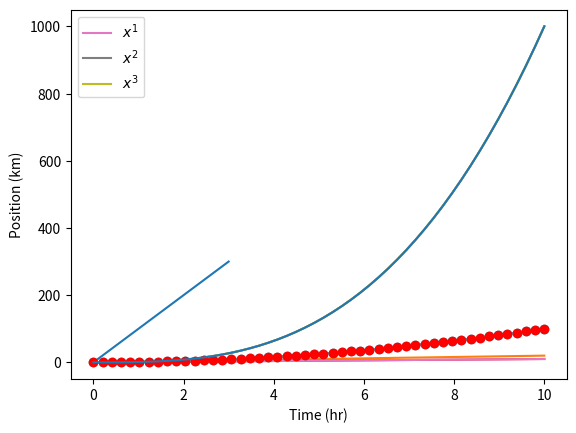

Recreate this plot in Python. (Note: this script raises an exception after producing the figure.)
# to display matplotlib figures inline in a notebook:
%matplotlib inline

# A convention in PyData land is to import pyplot as plt
import matplotlib.pyplot as plt

time = [0, 1, 2, 3]
position = [0, 100, 200, 300]

plt.plot(time, position)
plt.xlabel('Time (hr)')
plt.ylabel('Position (km)')

import numpy as np
# another convention, numpy is abbreviated as np

# the foundation of numpy is the numpy array
time_array = np.array(time)

time_array

# arrays are smart:
time_array * 3

np.sum(time_array)

b = np.array([[1, 2, 3], [4, 5,6]])
b

b.shape

L = range(1000)

%timeit [i**2 for i in L]

a = np.arange(1000)

%timeit a**2

np.linspace(0, 23)

# you can control how many steps you want
np.linspace(0, 23, num=10)

# if you need points spaced by a certain amount use `np.arange`
np.arange(0, 23, step=2.2)
# the below also works, if you need to save a few chars
#np.arange(23, step=2.2)

c = np.array([1, 2, 3])
c.dtype

d = np.array([1., 2., 3.])
d.dtype

x = np.linspace(0, 10)

plt.plot(x, 2*x)

x_squared = x**2

plt.plot(x, x_squared)

plt.plot(x, x,)
plt.plot(x, x_squared,)
plt.plot(x, x**3);

plt.plot(x, x, label='$x^1$')
plt.plot(x, x**2, label='$x^2$')
plt.plot(x, x**3, label='$x^3$')
plt.legend(loc='best');

plt.plot(x, x**2, 'o')

# as well as influence the colour
plt.plot(x, x**2, 'ro')
plt.plot(x, x**3);

# YOUR CODE HERE
raise NotImplementedError()

plt.plot(x, x)
plt.plot(x, x**2)
plt.plot(x, x**3)
# by setting the second argument to `None` we are saying
# for that limit please do your normal thing
plt.xlim([5, None]);

a = np.arange(4, 10)
a

a[2], a[0], a[3]

a[-1]

a[::-1]

a[:2]

a[:5:2]

a = np.diag(np.arange(3))

a

a[1]

a[1,1]

a[0, 1]

a[2, 1] = 10

a

a[:, 1]

a[1, :]

a[1, :] = 12

a

a[1, :] = a[:, 1] * 2

a

a + a

np.sum(a, axis=0)

np.sum(a, axis=1)

x = np.array([2., 3., 4.])

W = np.random.random(size=(10, 3))
b = np.random.random(size=(10))

W

np.dot(W, x)

